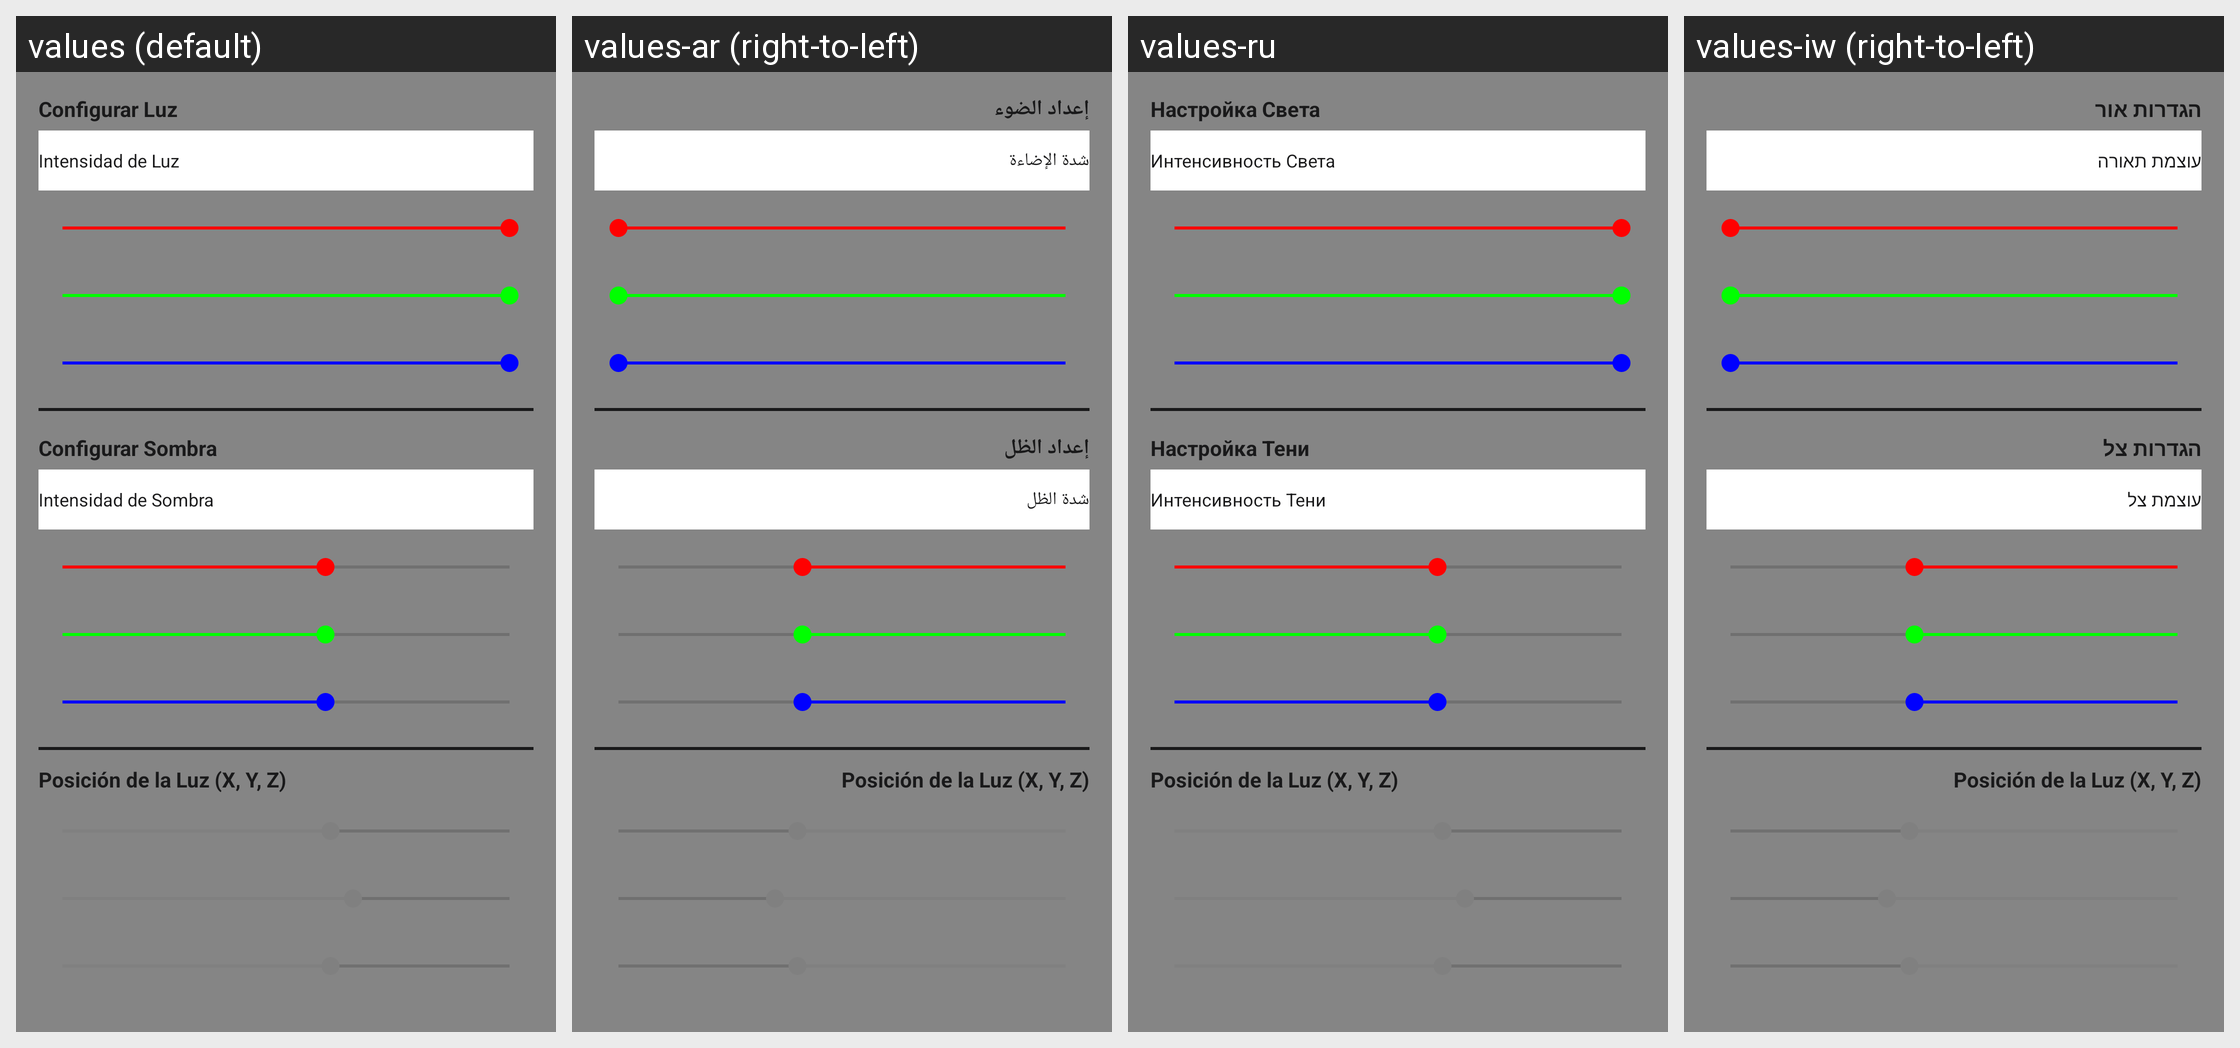

Strings drawn on this Android screen and how each of the app's shown locales translates them:
Android screen res/layout/editar_shaders.xml rendered under 4 locales, left to right: values (default), values-ar (right-to-left), values-ru, values-iw (right-to-left). Device: Nexus 5 (rendered at 1080×1920; each locale shown at half size, 540×960, under a caption strip naming it); theme AppTheme.Fullscreen.
Other locales in the repository, not shown: values-de, values-en, values-ja, values-ko, values-pt, values-sv, values-zh.
Strings drawn on this screen, with the default value and each locale's value (text and hints the layout hard-codes, and strings that could not be matched under every locale, appear in the picture but are not listed):

configuracionluzrgb
  values: Configurar Luz
  values-ar: إعداد الضوء
  values-ru: Настройка Света
  values-iw: הגדרות אור

intencidadluz
  values: Intensidad de Luz
  values-ar: شدة الإضاءة
  values-ru: Интенсивность Света
  values-iw: עוצמת תאורה

configuracionsombrargb
  values: Configurar Sombra
  values-ar: إعداد الظل
  values-ru: Настройка Тени
  values-iw: הגדרות צל

intencidadsombra
  values: Intensidad de Sombra
  values-ar: شدة الظل
  values-ru: Интенсивность Тени
  values-iw: עוצמת צל
